Run: headless pygame with SDL's dummy video driver; simulated clock (each Clock.tick advances the game by its frame time, no real sleeping); random seed 0; keys injected as events and as key.get_pressed() state; no mouse input; restart key R tapped at the start of phases 3 and 4.
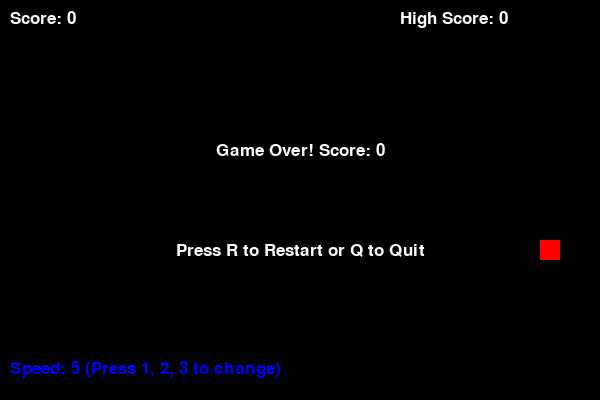
Frame 1 of 4 · flips 1–60 · no input
Frame 2 of 4 · flips 61–180 · tapped SPACE, RETURN · held RIGHT (→), D · screen unchanged from frame 1, image omitted
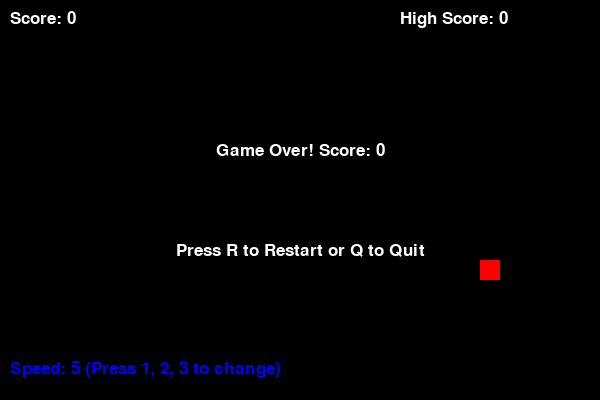
Frame 3 of 4 · flips 181–300 · tapped R · held DOWN (↓), S
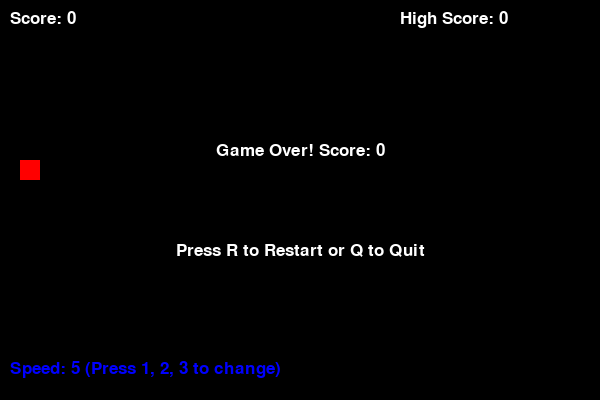
Frame 4 of 4 · flips 301–420 · tapped R · held LEFT (←), A, UP (↑), W

The pygame program that drew these frames:

import pygame
import time
import random

# Initialize Pygame
pygame.init()

# Screen dimensions
SCREEN_WIDTH = 600
SCREEN_HEIGHT = 400
BLOCK_SIZE = 20

# Colors
BLACK = (0, 0, 0)
WHITE = (255, 255, 255)
RED = (255, 0, 0)
GREEN = (0, 255, 0)
BLUE = (0, 0, 255)  # For difficulty level text

# Initialize screen
screen = pygame.display.set_mode((SCREEN_WIDTH, SCREEN_HEIGHT))
pygame.display.set_caption("Snake Game")

# Clock for controlling game speed
clock = pygame.time.Clock()

# Font for displaying score and messages
font = pygame.font.SysFont("Arial", 25)

# Function to display the score
def display_score(score):
    text = font.render(f"Score: {score}", True, WHITE)
    screen.blit(text, (10, 10))

# Function to display the high score
def display_high_score(high_score):
    text = font.render(f"High Score: {high_score}", True, WHITE)
    screen.blit(text, (SCREEN_WIDTH - 200, 10))

# Function to draw the snake
def draw_snake(snake):
    for block in snake:
        pygame.draw.rect(screen, GREEN, (block[0], block[1], BLOCK_SIZE, BLOCK_SIZE))

# Function to generate food
def generate_food():
    food_x = random.randint(0, (SCREEN_WIDTH - BLOCK_SIZE) // BLOCK_SIZE) * BLOCK_SIZE
    food_y = random.randint(0, (SCREEN_HEIGHT - BLOCK_SIZE) // BLOCK_SIZE) * BLOCK_SIZE
    return (food_x, food_y)

# Function to display a message box
def display_message(message, y_offset=0):
    text = font.render(message, True, WHITE, BLACK)
    text_rect = text.get_rect(center=(SCREEN_WIDTH // 2, SCREEN_HEIGHT // 2 + y_offset))
    screen.blit(text, text_rect)

# Function to reset the game
def reset_game():
    snake = [(SCREEN_WIDTH // 2, SCREEN_HEIGHT // 2)]
    direction = "RIGHT"
    food = generate_food()
    score = 0
    return snake, direction, food, score

# Main game loop
def main():
    snake, direction, food, score = reset_game()
    high_score = 0
    game_over = False
    difficulty = 5  # Initial game speed (FPS)

    while True:
        for event in pygame.event.get():
            if event.type == pygame.QUIT:
                pygame.quit()
                return

            if event.type == pygame.KEYDOWN:
                if event.key == pygame.K_UP and direction != "DOWN":
                    direction = "UP"
                if event.key == pygame.K_DOWN and direction != "UP":
                    direction = "DOWN"
                if event.key == pygame.K_LEFT and direction != "RIGHT":
                    direction = "LEFT"
                if event.key == pygame.K_RIGHT and direction != "LEFT":
                    direction = "RIGHT"

                # Restart game on pressing 'R'
                if event.key == pygame.K_r and game_over:
                    snake, direction, food, score = reset_game()
                    game_over = False

                # Quit game on pressing 'Q'
                if event.key == pygame.K_q and game_over:
                    pygame.quit()
                    return

                # Adjust difficulty (speed) on pressing '1', '2', or '3'
                if event.key == pygame.K_1:
                    difficulty = 5  # Slow speed
                if event.key == pygame.K_2:
                    difficulty = 10  # Medium speed
                if event.key == pygame.K_3:
                    difficulty = 15  # Fast speed

        if not game_over:
            # Move the snake
            head_x, head_y = snake[0]
            if direction == "UP":
                new_head = (head_x, head_y - BLOCK_SIZE)
            if direction == "DOWN":
                new_head = (head_x, head_y + BLOCK_SIZE)
            if direction == "LEFT":
                new_head = (head_x - BLOCK_SIZE, head_y)
            if direction == "RIGHT":
                new_head = (head_x + BLOCK_SIZE, head_y)

            # Check for collisions
            if (
                new_head[0] < 0 or new_head[0] >= SCREEN_WIDTH or
                new_head[1] < 0 or new_head[1] >= SCREEN_HEIGHT or
                new_head in snake
            ):
                game_over = True
                if score > high_score:
                    high_score = score

            # Add new head to the snake
            snake.insert(0, new_head)

            # Check if snake eats food
            if new_head == food:
                food = generate_food()
                score += 1
            else:
                snake.pop()

        # Draw everything
        screen.fill(BLACK)
        draw_snake(snake)
        pygame.draw.rect(screen, RED, (food[0], food[1], BLOCK_SIZE, BLOCK_SIZE))
        display_score(score)
        display_high_score(high_score)

        # Display difficulty level
        difficulty_text = font.render(f"Speed: {difficulty} (Press 1, 2, 3 to change)", True, BLUE)
        screen.blit(difficulty_text, (10, SCREEN_HEIGHT - 40))

        if game_over:
            display_message(f"Game Over! Score: {score}", y_offset=-50)
            display_message("Press R to Restart or Q to Quit", y_offset=50)

        pygame.display.flip()
        clock.tick(difficulty)  # Control game speed based on difficulty

if __name__ == "__main__":
    main()
